Labelled photos from "dataset", an image-classification folder in martinsaxa/jute-disease-dataset. The possible labels are: dieback, fresh, holed, mosaic, stem soft rot.

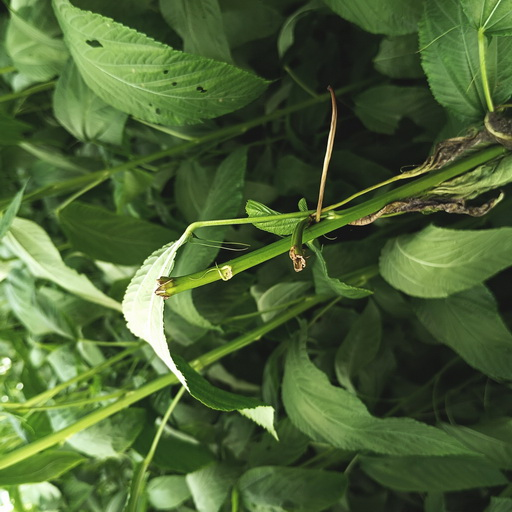
Label: stem soft rot

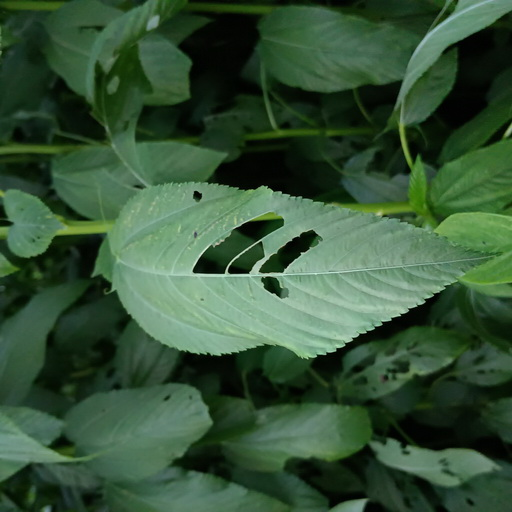
Label: holed

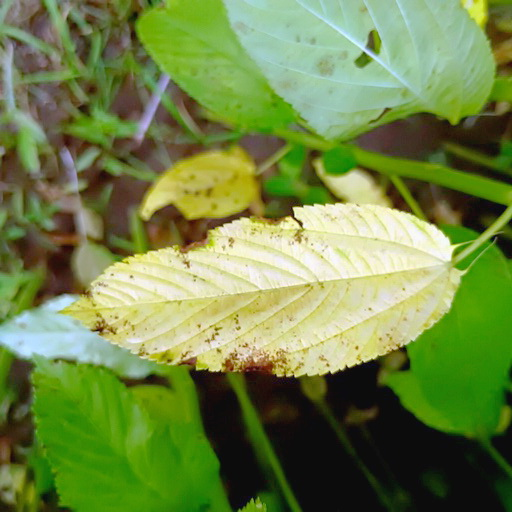
Label: mosaic

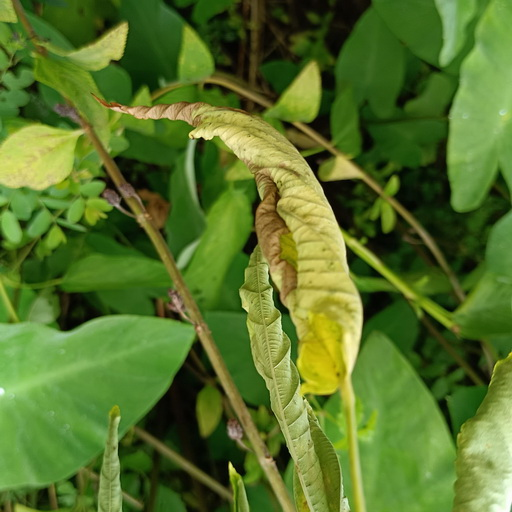
Label: dieback

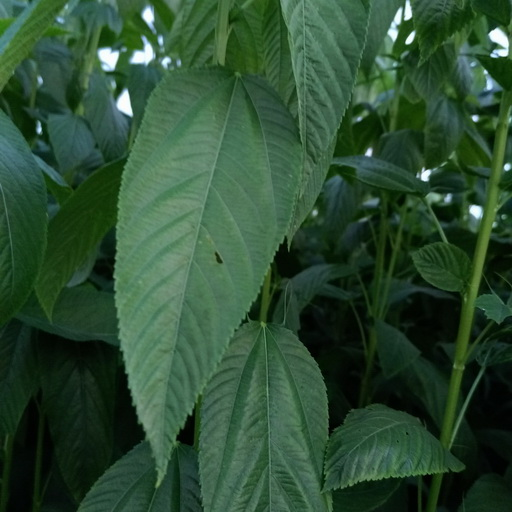
Label: fresh

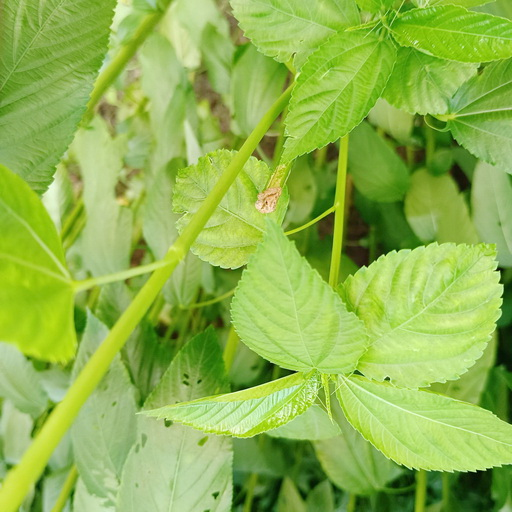
Label: stem soft rot
